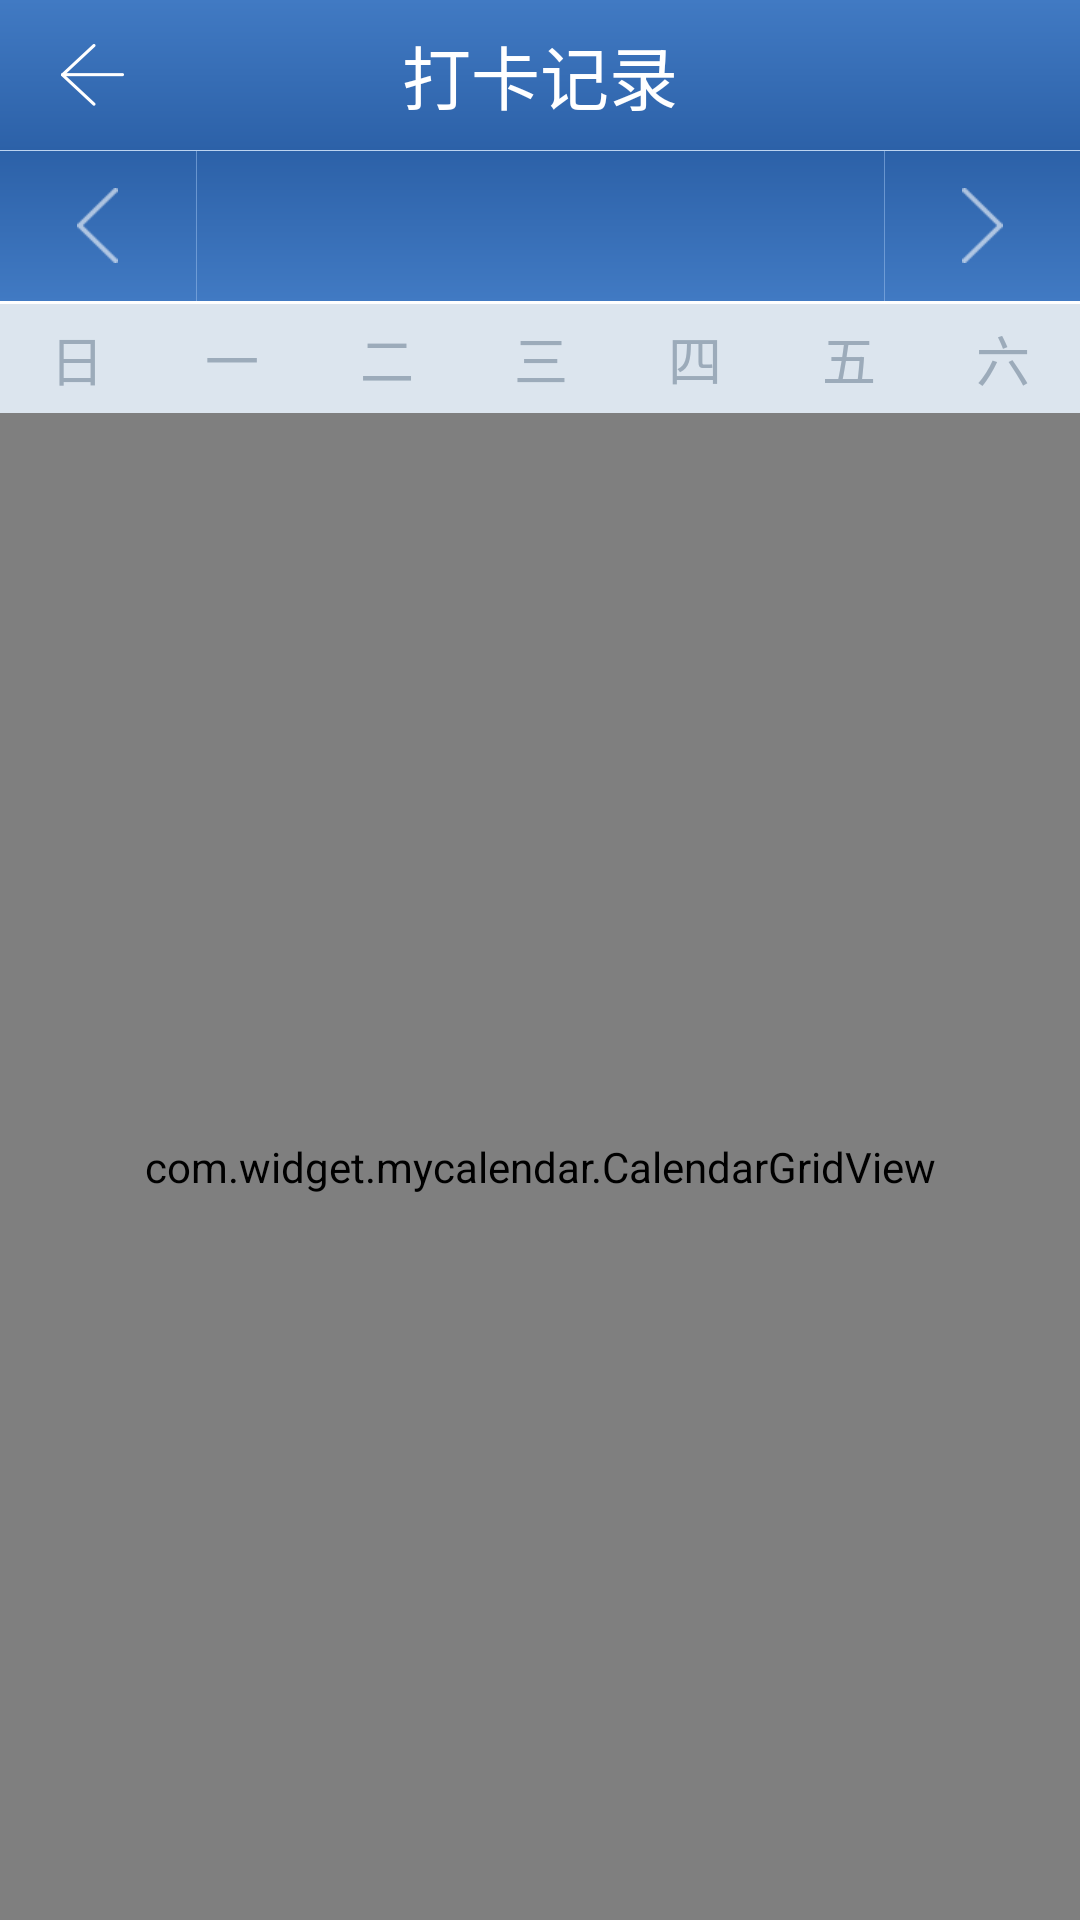

Android layout source for this screen:
<!-- AndroidManifest.xml: application theme AppTheme -->
<!-- res/layout/calendar.xml -->
<?xml version="1.0" encoding="utf-8"?>

<LinearLayout xmlns:android="http://schemas.android.com/apk/res/android"
    android:layout_width="match_parent"
    android:layout_height="match_parent"
    android:orientation="vertical" >

    <RelativeLayout
        android:layout_width="match_parent"
        android:layout_height="50dp"
        android:background="@drawable/calendar_title_bg" >

        <ImageView
            android:id="@+id/iv_back"
            android:layout_width="wrap_content"
            android:layout_height="wrap_content"
            android:layout_centerVertical="true"
            android:layout_marginLeft="20dp"
            android:src="@drawable/back" />

        <TextView
            android:layout_width="wrap_content"
            android:layout_height="wrap_content"
            android:layout_centerHorizontal="true"
            android:layout_centerVertical="true"
            android:text="打卡记录"
            android:textColor="@color/white"
            android:textSize="@dimen/text_size_23" />
    </RelativeLayout>

    <ImageView
        android:layout_width="match_parent"
        android:layout_height="0.1dp"
        android:src="@drawable/hor_divider" />

    <RelativeLayout
        android:id="@+id/calendar_bar"
        android:layout_width="match_parent"
        android:layout_height="50dp"
        android:background="@drawable/calendar_top_bg" >

        <ImageView
            android:id="@+id/calendar_bar_iv_previours"
            android:layout_width="25dp"
            android:layout_height="25dp"
            android:layout_alignParentLeft="true"
            android:layout_centerVertical="true"
            android:layout_marginLeft="@dimen/leader_schedule_calendar_bar_previours_btn_marginLeft"
            android:src="@drawable/arrow_left" />

        <ImageView
            android:layout_width="wrap_content"
            android:layout_height="match_parent"
            android:layout_marginLeft="@dimen/leader_schedule_calendar_bar_previours_btn_marginLeft"
            android:layout_toRightOf="@id/calendar_bar_iv_previours"
            android:src="@drawable/vic_divider" />

        <ImageView
            android:id="@+id/calendar_bar_iv_next"
            android:layout_width="25dp"
            android:layout_height="25dp"
            android:layout_alignParentRight="true"
            android:layout_centerVertical="true"
            android:layout_marginRight="@dimen/leader_schedule_calendar_bar_next_btn_marginRight"
            android:src="@drawable/arrow_right" />

        <ImageView
            android:layout_width="wrap_content"
            android:layout_height="match_parent"
            android:layout_marginRight="@dimen/leader_schedule_calendar_bar_next_btn_marginRight"
            android:layout_toLeftOf="@id/calendar_bar_iv_next"
            android:src="@drawable/vic_divider" />

        <TextView
            android:id="@+id/calendar_bar_tv_date"
            style="@style/CalendarTitleText"
            android:layout_width="wrap_content"
            android:layout_height="wrap_content"
            android:layout_centerInParent="true" />
    </RelativeLayout>

    <include
        android:layout_width="match_parent"
        android:layout_height="wrap_content"
        android:layout_marginTop="@dimen/leader_schedule_view_maring_top_spacing"
        layout="@layout/calendar_weekdays_layout" />

    <com.widget.mycalendar.CalendarGridView
        android:id="@+id/calendar_gridview"
        android:layout_width="match_parent"
        android:layout_height="0dp"
        android:layout_gravity="center"
        android:layout_weight="1"
        android:gravity="center"
        android:numColumns="7" />

</LinearLayout>
<!-- res/layout/calendar_weekdays_layout.xml (included above) -->
<?xml version="1.0" encoding="utf-8"?>

<LinearLayout xmlns:android="http://schemas.android.com/apk/res/android"
    android:id="@+id/calendar_weekday"
    android:layout_width="match_parent"
    android:layout_height="wrap_content"
    android:background="@color/week_num_bg"
    android:orientation="horizontal" >

    <TextView
        android:id="@+id/week_sunday"
        style="@style/CalendarWeekDayText"
        android:layout_width="match_parent"
        android:layout_height="wrap_content"
        android:layout_weight="1"
        android:gravity="center"
        android:text="日" />

    <TextView
        android:id="@+id/week_monday"
        style="@style/CalendarWeekDayText"
        android:layout_width="match_parent"
        android:layout_height="wrap_content"
        android:layout_weight="1"
        android:gravity="center"
        android:text="一" />

    <TextView
        android:id="@+id/week_tuesday"
        style="@style/CalendarWeekDayText"
        android:layout_width="match_parent"
        android:layout_height="wrap_content"
        android:layout_weight="1"
        android:gravity="center"
        android:text="二" />

    <TextView
        android:id="@+id/week_wednesday"
        style="@style/CalendarWeekDayText"
        android:layout_width="match_parent"
        android:layout_height="wrap_content"
        android:layout_weight="1"
        android:gravity="center"
        android:text="三" />

    <TextView
        android:id="@+id/week_thursday"
        style="@style/CalendarWeekDayText"
        android:layout_width="match_parent"
        android:layout_height="wrap_content"
        android:layout_weight="1"
        android:gravity="center"
        android:text="四" />

    <TextView
        android:id="@+id/week_friday"
        style="@style/CalendarWeekDayText"
        android:layout_width="match_parent"
        android:layout_height="wrap_content"
        android:layout_weight="1"
        android:gravity="center"
        android:text="五" />

    <TextView
        android:id="@+id/week_saturday"
        style="@style/CalendarWeekDayText"
        android:layout_width="match_parent"
        android:layout_height="wrap_content"
        android:layout_weight="1"
        android:gravity="center"
        android:text="六" />

</LinearLayout>
<!-- resources referenced by this layout -->
<resources>
  <color name="week_num_bg">#DCE5EE</color>
  <color name="white">#FFFFFFFF</color>
  <dimen name="leader_schedule_calendar_bar_next_btn_marginRight">20dp</dimen>
  <dimen name="leader_schedule_calendar_bar_previours_btn_marginLeft">20dp</dimen>
  <dimen name="leader_schedule_view_maring_top_spacing">1dp</dimen>
  <dimen name="text_size_23">23.0sp</dimen>
  <!-- drawable arrow_left: png bitmap (drawable-xxhdpi, 1417 bytes) -->
  <!-- drawable arrow_right: png bitmap (drawable-xxhdpi, 1600 bytes) -->
  <!-- drawable back: png bitmap (drawable-xxhdpi, 1711 bytes) -->
  <!-- drawable calendar_title_bg (drawable) -->
  <?xml version="1.0" encoding="utf-8"?>
  
  <shape xmlns:android="http://schemas.android.com/apk/res/android" >
  
      <gradient
          android:angle="270"
          android:endColor="#2C61A8"
          android:startColor="#417AC3" />
  
  </shape>
  <!-- drawable calendar_top_bg (drawable) -->
  <?xml version="1.0" encoding="utf-8"?>
  
  <shape xmlns:android="http://schemas.android.com/apk/res/android" >
  
      <gradient
          android:angle="270"
          android:endColor="#417AC3"
          android:startColor="#2C61A8" />
  
  </shape>
  <!-- drawable hor_divider: png bitmap (drawable-hdpi, 945 bytes) -->
  <!-- drawable vic_divider: png bitmap (drawable-hdpi, 933 bytes) -->
  <style name="CalendarTitleText">
  
          
          <item name="android:textColor">@color/date_des_txt</item>
          <item name="android:textSize">@dimen/leader_schedule_Schedule_Calendar_text_size</item>
          <item name="android:singleLine">true</item>
          <item name="android:ellipsize">end</item>
      </style>
  <style name="CalendarWeekDayText">
  
          
          <item name="android:textColor">@color/week_num_txt</item>
          <item name="android:textSize">@dimen/calendar_week_day_text_size</item>
          <item name="android:singleLine">true</item>
          <item name="android:ellipsize">end</item>
          <item name="android:paddingLeft">@dimen/calendar_week_day_item_marginLeft</item>
          <item name="android:paddingRight">@dimen/calendar_week_day_item_marginRight</item>
          <item name="android:paddingTop">@dimen/calendar_week_day_item_marginTop</item>
          <item name="android:paddingBottom">@dimen/calendar_week_day_item_marginBottom</item>
      </style>
  <style name="AppTheme" parent="AppBaseTheme">
          
      </style>
  <color name="date_des_txt">#9BB0D5</color>
  <dimen name="leader_schedule_Schedule_Calendar_text_size">20sp</dimen>
  <color name="week_num_txt">#9CABBA</color>
  <dimen name="calendar_week_day_text_size">18sp</dimen>
  <dimen name="calendar_week_day_item_marginLeft">5dp</dimen>
  <dimen name="calendar_week_day_item_marginRight">5dp</dimen>
  <dimen name="calendar_week_day_item_marginTop">5dp</dimen>
  <dimen name="calendar_week_day_item_marginBottom">5dp</dimen>
  <style name="AppBaseTheme" parent="android:Theme.Light">
          
      </style>
</resources>
